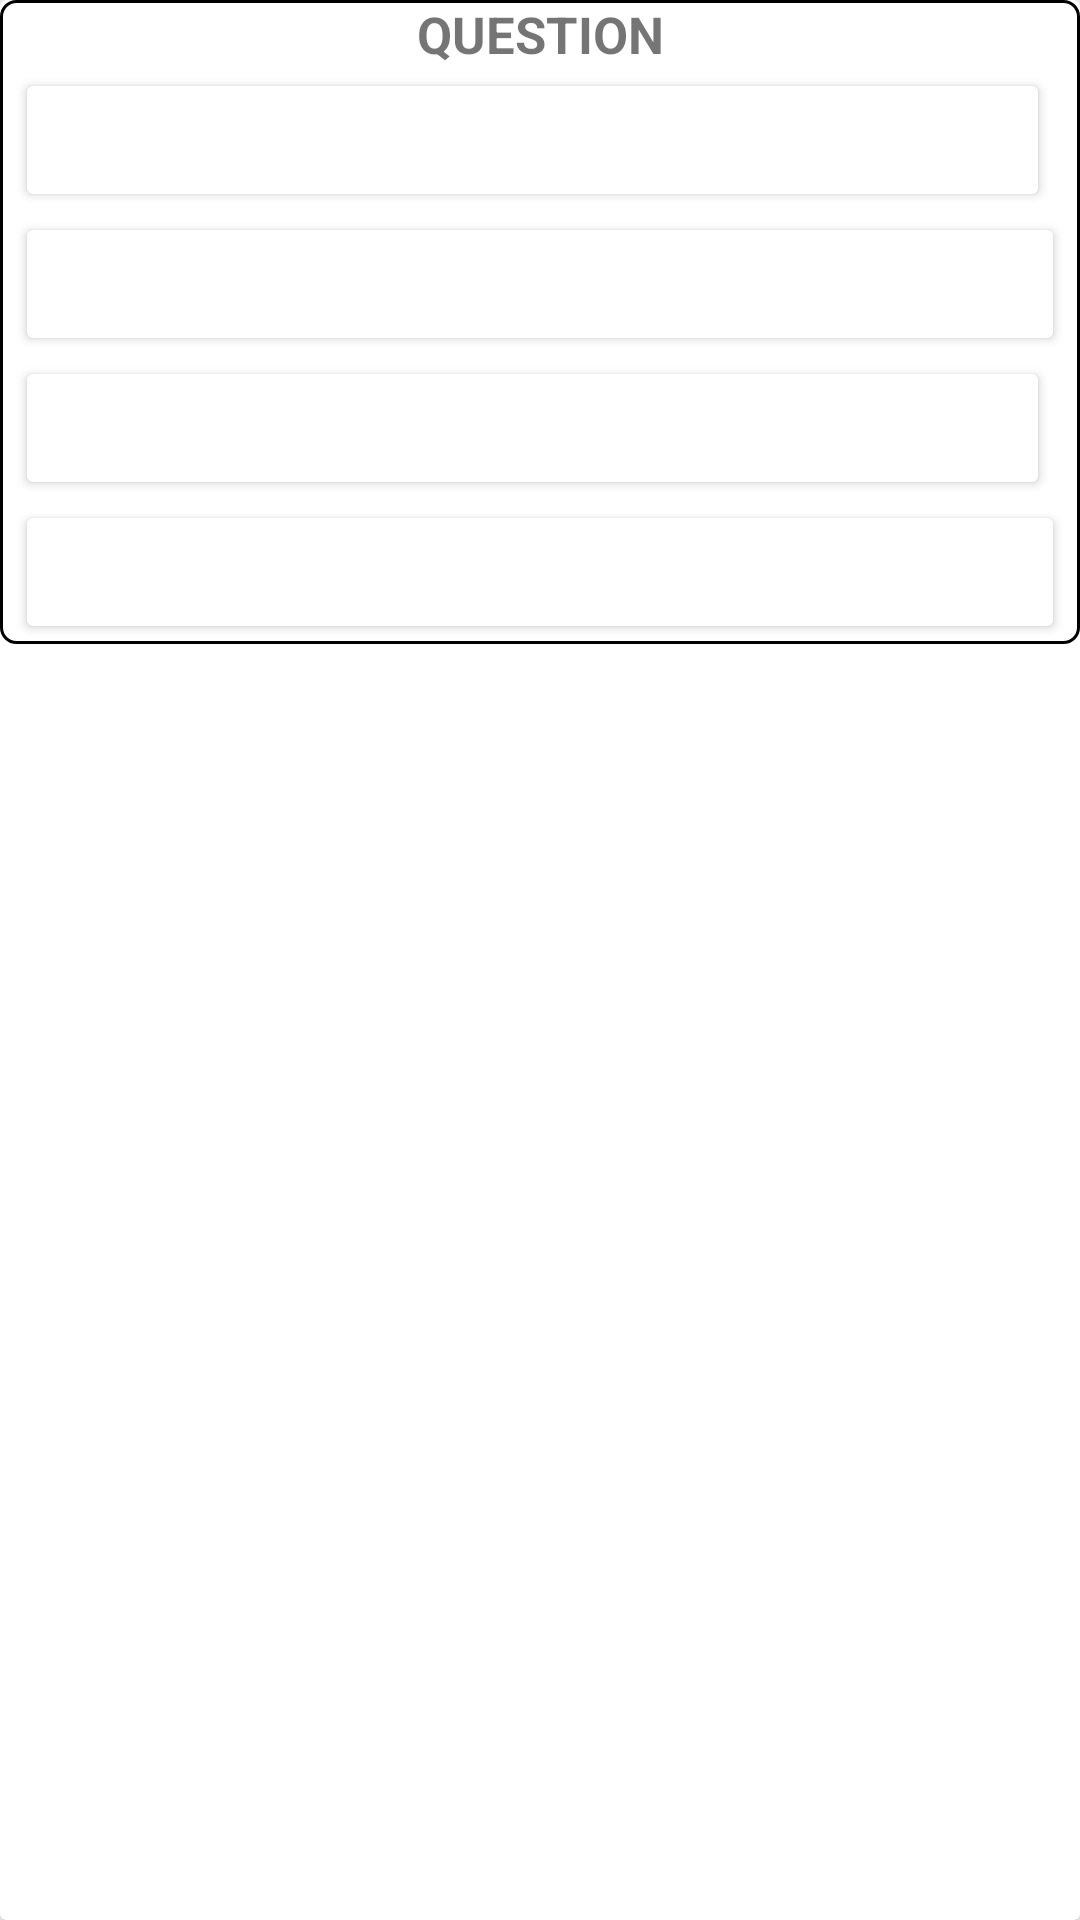

Here is an Android app screen rendered from its layout file. Give the layout XML and the strings, colors and styles it references.
<!-- AndroidManifest.xml: application theme Theme.TestKipia2 -->
<!-- res/layout/layout_item_question.xml -->
<?xml version="1.0" encoding="utf-8"?>
<androidx.cardview.widget.CardView
    xmlns:android="http://schemas.android.com/apk/res/android"
    xmlns:app="http://schemas.android.com/apk/res-auto"
    xmlns:tools="http://schemas.android.com/tools"
    android:layout_width="match_parent"
    android:layout_height="wrap_content"
    android:layout_marginStart="2dp"
    android:layout_marginEnd="2dp"
    android:layout_marginTop="2dp"
    android:layout_marginBottom="10dp"

    >


    <androidx.constraintlayout.widget.ConstraintLayout
        android:layout_width="match_parent"
        android:layout_height="wrap_content"
        android:background="@drawable/ic_border_card">

        <TextView
            android:id="@+id/textOfQuestion"
            android:layout_width="match_parent"
            android:layout_height="wrap_content"
            android:layout_marginBottom="10dp"
            android:gravity="center"
            android:text="QUESTION"
            android:textSize="17sp"
            android:textStyle="bold"
            app:layout_constraintEnd_toEndOf="parent"
            app:layout_constraintStart_toStartOf="parent"
            app:layout_constraintTop_toTopOf="parent"

            />

        <GridLayout

            android:id="@+id/gridOfAnswers"
            android:layout_width="match_parent"
            android:layout_height="wrap_content"
            android:layout_marginHorizontal="5dp"
            android:columnCount="1"
            android:orientation="horizontal"
            app:layout_constraintEnd_toEndOf="parent"
            app:layout_constraintStart_toStartOf="parent"
            app:layout_constraintTop_toBottomOf="@+id/textOfQuestion">

            <Button
                android:id="@+id/buttonOf1Answer"
                android:layout_width="wrap_content"
                android:layout_height="wrap_content"
                android:layout_columnWeight="1"
                android:layout_marginEnd="5dp"
                tools:text="ANSWER1"
                android:autoSizeTextType="uniform"
                android:backgroundTint="#FFFFFF"
                android:textColor="#000000"
                />

            <Button
                android:id="@+id/buttonOf2Answer"
                android:layout_width="wrap_content"
                android:layout_height="wrap_content"
                android:layout_columnWeight="1"
                android:autoSizeTextType="uniform"
                android:backgroundTint="#FFFFFF"
                android:textColor="#000000"
                tools:text="ANSWER2" />

            <Button
                android:id="@+id/buttonOf3Answer"
                android:layout_width="wrap_content"
                android:layout_height="wrap_content"
                android:layout_columnWeight="1"
                android:layout_marginEnd="5dp"
                android:autoSizeTextType="uniform"
                android:backgroundTint="#FFFFFF"
                android:textColor="#000000"
                tools:text="ANSWER3" />

            <Button
                android:id="@+id/buttonOf4Answer"
                android:layout_width="wrap_content"
                android:layout_height="wrap_content"
                android:layout_columnWeight="1"
                android:autoSizeTextType="uniform"
                android:backgroundTint="#FFFFFF"
                android:textColor="#000000"
                tools:text="ANSWER4" />

        </GridLayout>

    </androidx.constraintlayout.widget.ConstraintLayout>


</androidx.cardview.widget.CardView>
<!-- resources referenced by this layout -->
<resources>
  <!-- drawable ic_border_card (drawable) -->
  <?xml version="1.0" encoding="utf-8"?>
  <shape xmlns:android="http://schemas.android.com/apk/res/android"
      android:shape="rectangle">
  
      <stroke
          android:width="1dp"
          android:color="#000" />
      <corners android:radius="5dp" />
      <padding
          android:bottom="0dp"
          android:left="0dp"
          android:right="0dp"
          android:top="0dp" />
  
  
  </shape>
  <style name="Theme.TestKipia2" parent="Theme.MaterialComponents.DayNight.DarkActionBar">
          
          <item name="colorPrimary">@color/black</item>
          <item name="colorPrimaryVariant">@color/grey</item>
          <item name="colorOnPrimary">@color/white</item>
          
          <item name="colorSecondary">#000</item>
          <item name="colorSecondaryVariant">#000</item>
          <item name="colorOnSecondary">@color/black</item>
          
          <item name="android:statusBarColor" tools:targetApi="l">?attr/colorPrimaryVariant</item>
          
      </style>
  <color name="black">#FF000000</color>
  <color name="grey">#171717</color>
  <color name="white">#FFFFFFFF</color>
</resources>
